Run: headless pygame with SDL's dummy video driver; simulated clock (each Clock.tick advances the game by its frame time, no real sleeping); random seed 0; keys injected as events and as key.get_pressed() state; no mouse input.
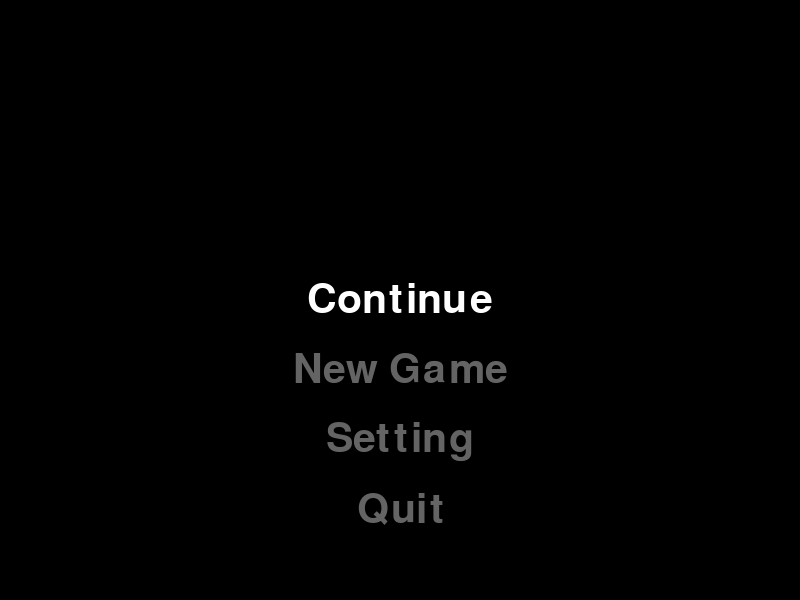
Frame 1 of 4 · flips 1–60 · no input
Frame 2 of 4 · flips 61–180 · tapped SPACE, RETURN · held RIGHT (→), D · screen unchanged from frame 1, image omitted
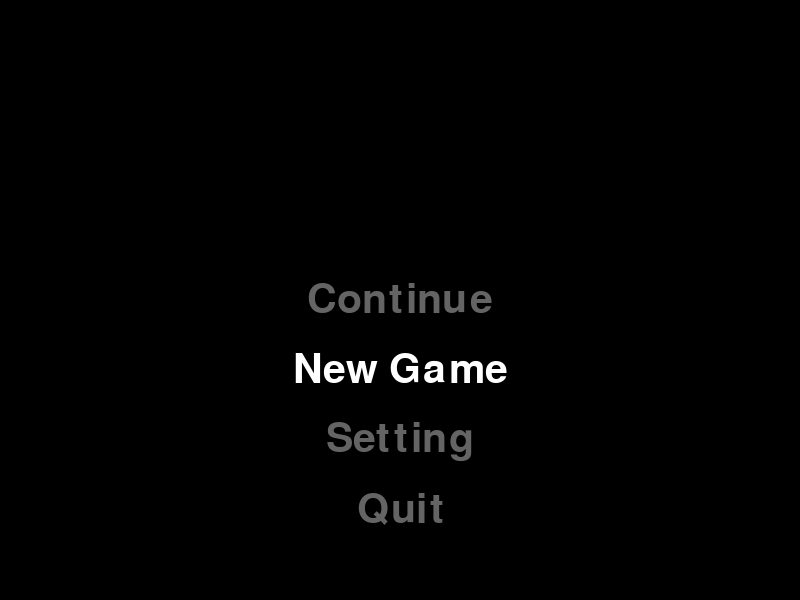
Frame 3 of 4 · flips 181–300 · held DOWN (↓), S
Frame 4 of 4 · flips 301–420 · held LEFT (←), A, UP (↑), W · screen same as frame 1, image omitted

The pygame program that drew these frames:

import pygame
import sys

pygame.init()

# Screen setup
WIDTH, HEIGHT = 800, 600
screen = pygame.display.set_mode((WIDTH, HEIGHT))
pygame.display.set_caption("The se7enth code")
font = pygame.font.SysFont(None, 60)

# Colors
WHITE = (255, 255, 255)
GRAY = (100, 100, 100)
BLACK = (0, 0, 0)

# Menu options
menu_items = ["Continue", "New Game", "Setting", "Quit"]
yes_no_options = ["Yes", "No"]
selected_index = 0

def draw_menu():
    screen.fill(BLACK)
    for i, item in enumerate(menu_items):
        color = WHITE if i == selected_index else GRAY
        text = font.render(item, True, color)
        rect = text.get_rect(center=(WIDTH // 2, HEIGHT // 2 + i * 70))
        screen.blit(text, rect)
    pygame.display.update()

def main_menu():
    global selected_index
    while True:
        screen.fill(BLACK)
        draw_menu()
        for event in pygame.event.get():
            if event.type == pygame.QUIT:
                pygame.quit()
                sys.exit()

            if event.type == pygame.KEYDOWN:
                if event.key == pygame.K_UP:
                    selected_index = (selected_index - 1) % len(menu_items)
                elif event.key == pygame.K_DOWN:
                    selected_index = (selected_index + 1) % len(menu_items)
                elif event.key == pygame.K_RETURN:
                    if menu_items[selected_index] == " Continue":
                        pass
                    elif menu_items[selected_index] == "New Game":
                        game_loop()
                    elif menu_items[selected_index] == "Setting":
                        pass
                    elif menu_items[selected_index] == "Quit":
                        pygame.quit()
                        sys.exit()
def confirm():
    global selected_index
    selected_index = 0
    while True:
        screen.fill(BLACK)
        question = font.render("Are you sure?", True, WHITE)
        rect = question.get_rect(center=(WIDTH // 2, HEIGHT // 2 - 70))
        screen.blit(question, rect)

        for i, option in enumerate(yes_no_options):
            color = WHITE if i == selected_index else GRAY
            text = font.render(option, True, color)
            rect = text.get_rect(center=(WIDTH // 2 + (i - 0.5) * 200, HEIGHT // 2 + 50))
            screen.blit(text, rect)

        pygame.display.update()

        for event in pygame.event.get():
            if event.type == pygame.QUIT:
                pygame.quit()
                sys.exit()

            if event.type == pygame.KEYDOWN:
                if event.key == pygame.K_LEFT:
                    selected_index = (selected_index - 1) % len(yes_no_options)
                elif event.key == pygame.K_RIGHT:
                    selected_index = (selected_index + 1) % len(yes_no_options)
                elif event.key == pygame.K_RETURN:
                    if yes_no_options[selected_index] == "Yes":
                        return True
                    else:
                        return False

def game_loop():
    player = pygame.Rect(375, 275, 50, 50)
    speed = 10
    running = True

    while running:
        pygame.time.delay(30)
        screen.fill(BLACK)
        for event in pygame.event.get():
            if event.type == pygame.QUIT:
                running = False

        keys = pygame.key.get_pressed()
        if keys[pygame.K_LEFT]:
            player.x -= speed
        if keys[pygame.K_RIGHT]:
            player.x += speed
        if keys[pygame.K_UP]:
            player.y -= speed
        if keys[pygame.K_DOWN]:
            player.y += speed
        if keys[pygame.K_ESCAPE]:
            if confirm():
                running = False
        pygame.draw.rect(screen, (0, 255, 255), player)
        pygame.display.update()

    main_menu()

main_menu()
